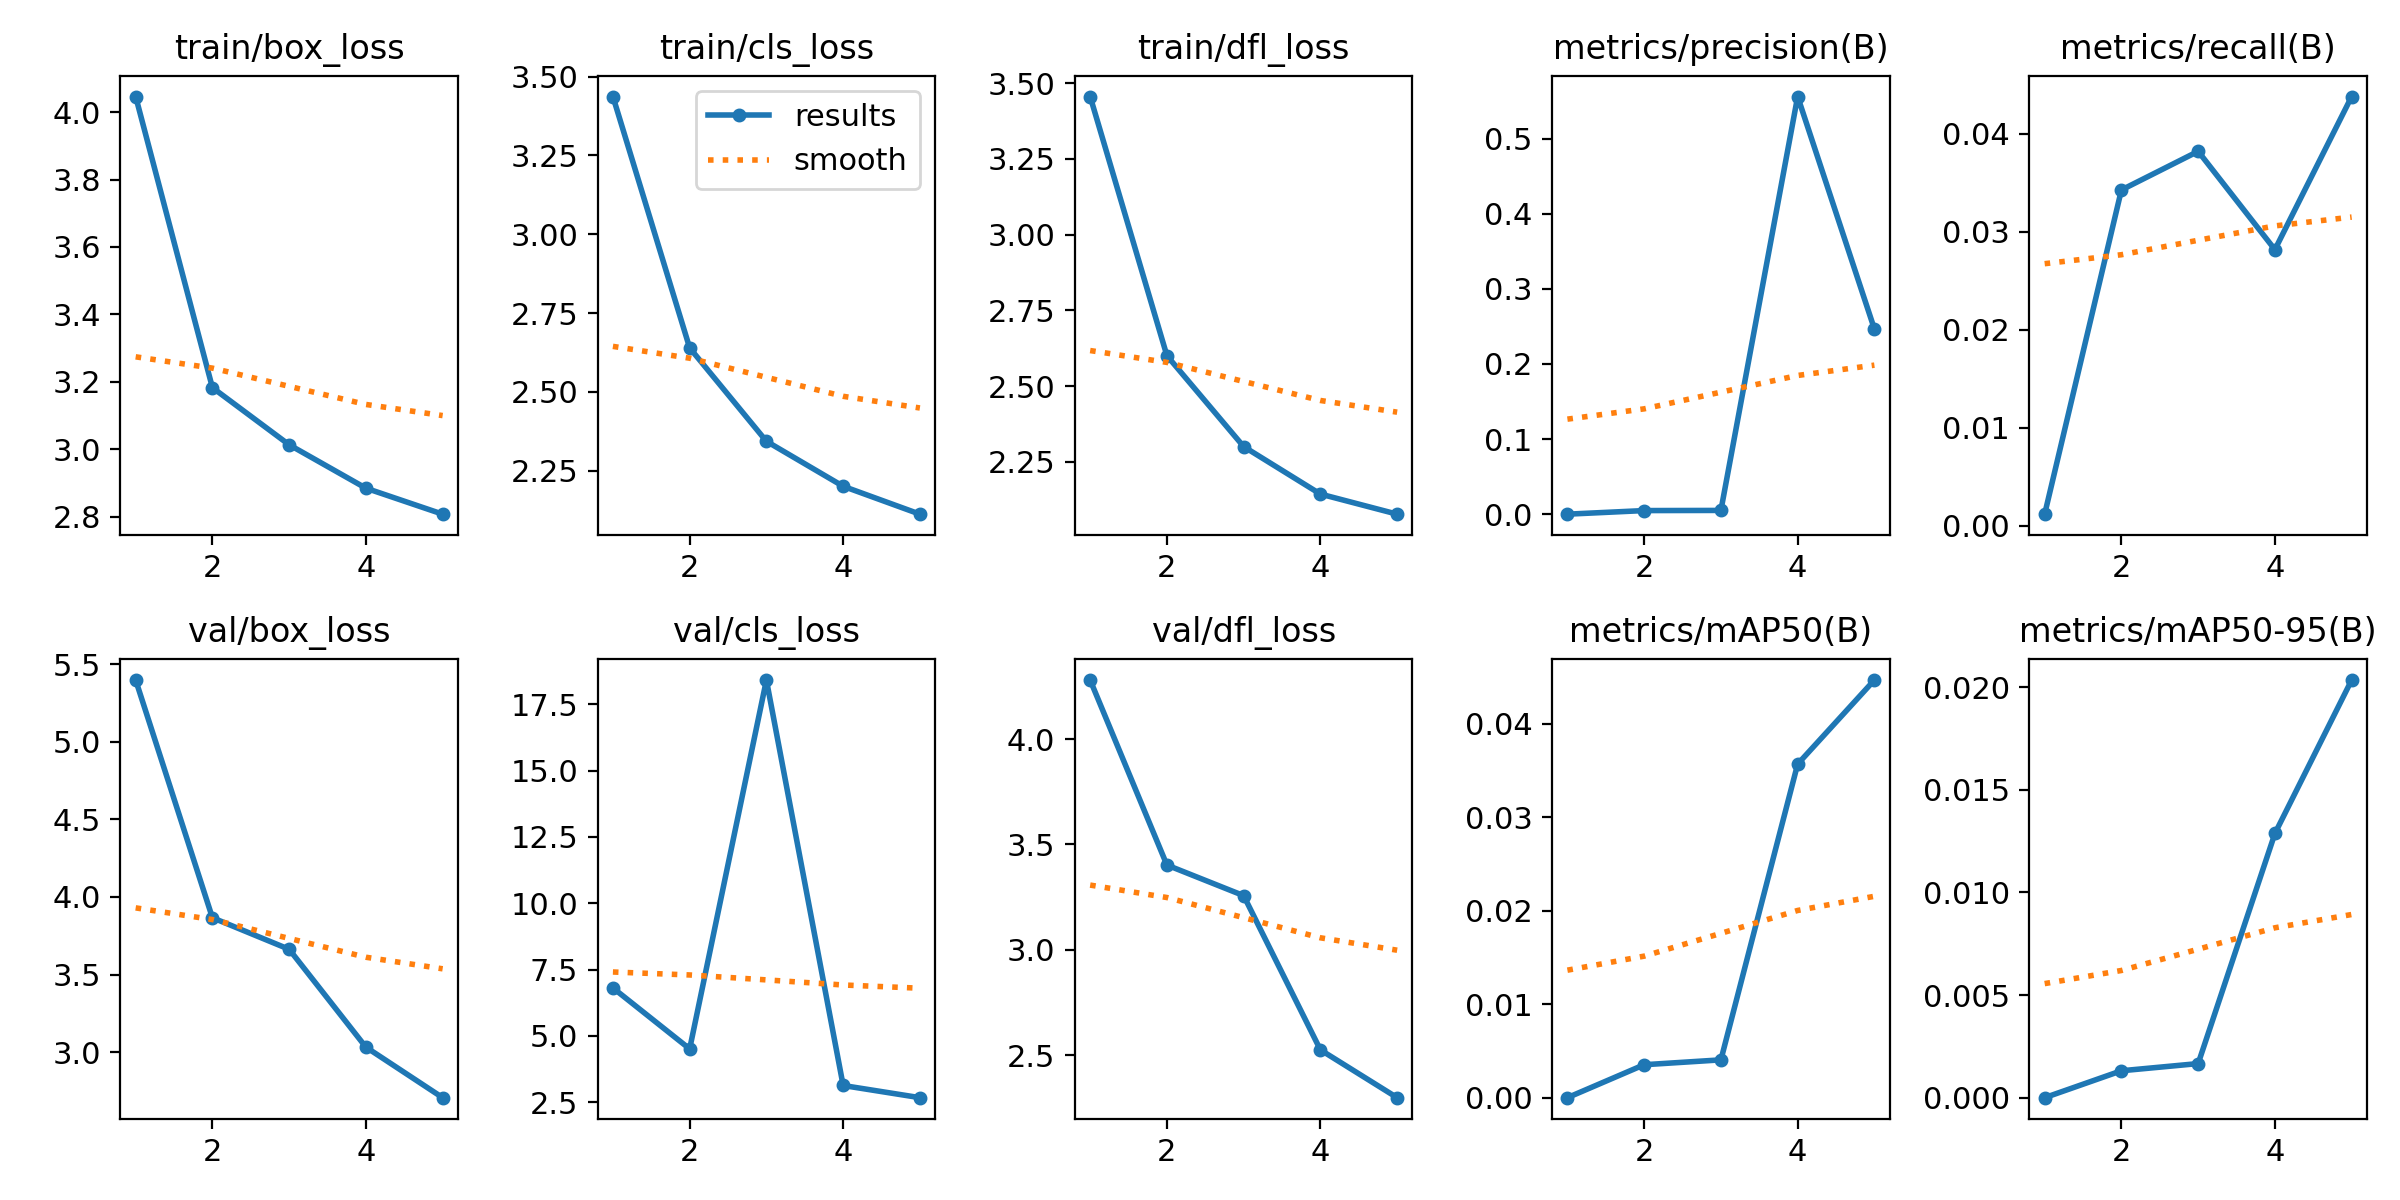

The data file committed next to this chart (first rows):
epoch, train/box_loss, train/cls_loss, train/dfl_loss, metrics/precision(B), metrics/recall(B), metrics/mAP50(B), metrics/mAP50-95(B), val/box_loss, val/cls_loss, val/dfl_loss, lr/pg0, lr/pg1, lr/pg2
1, 4.046, 3.437, 3.456, 6e-05, 0.00117, 3e-05, 1e-05, 5.397, 6.806, 4.281, 0.0026, 0.0026, 0.0026
2, 3.183, 2.639, 2.6, 0.00485, 0.03425, 0.00355, 0.00132, 3.866, 4.507, 3.402, 0.004251, 0.004251, 0.004251
3, 3.013, 2.343, 2.3, 0.00505, 0.03819, 0.00407, 0.00167, 3.663, 18.41, 3.257, 0.004832, 0.004832, 0.004832
4, 2.884, 2.2, 2.143, 0.5558, 0.02816, 0.03567, 0.01287, 3.033, 3.127, 2.525, 0.00406, 0.00406, 0.00406
5, 2.807, 2.112, 2.077, 0.2464, 0.04378, 0.04465, 0.02034, 2.708, 2.667, 2.298, 0.00406, 0.00406, 0.00406
